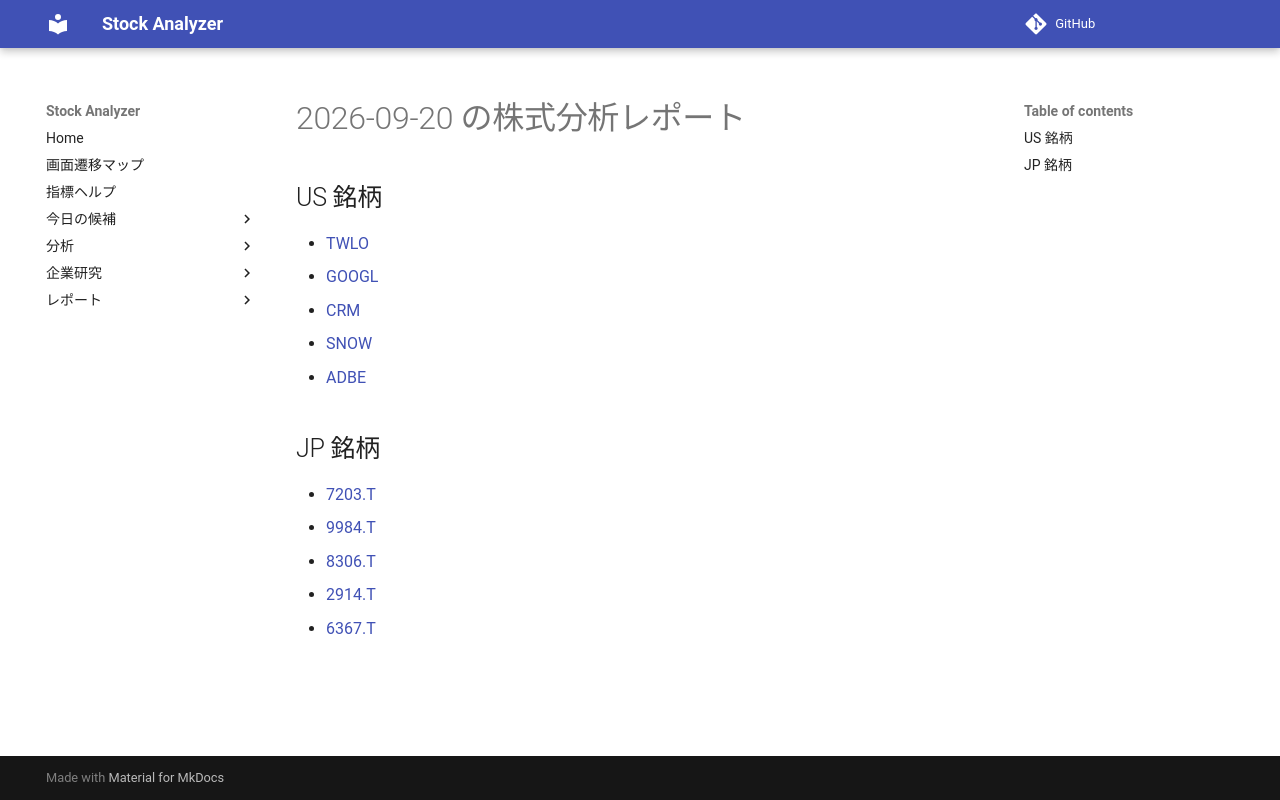

repository: Yumi-note/Making-APP · page: reports/2026-09-20/182043/index.html · generator: mkdocs

# 2026-09-20 の株式分析レポート

## US 銘柄

- [TWLO](TWLO.md)
- [GOOGL](GOOGL.md)
- [CRM](CRM.md)
- [SNOW](SNOW.md)
- [ADBE](ADBE.md)

## JP 銘柄

- [7203.T](7203_T.md)
- [9984.T](9984_T.md)
- [8306.T](8306_T.md)
- [2914.T](2914_T.md)
- [6367.T](6367_T.md)
